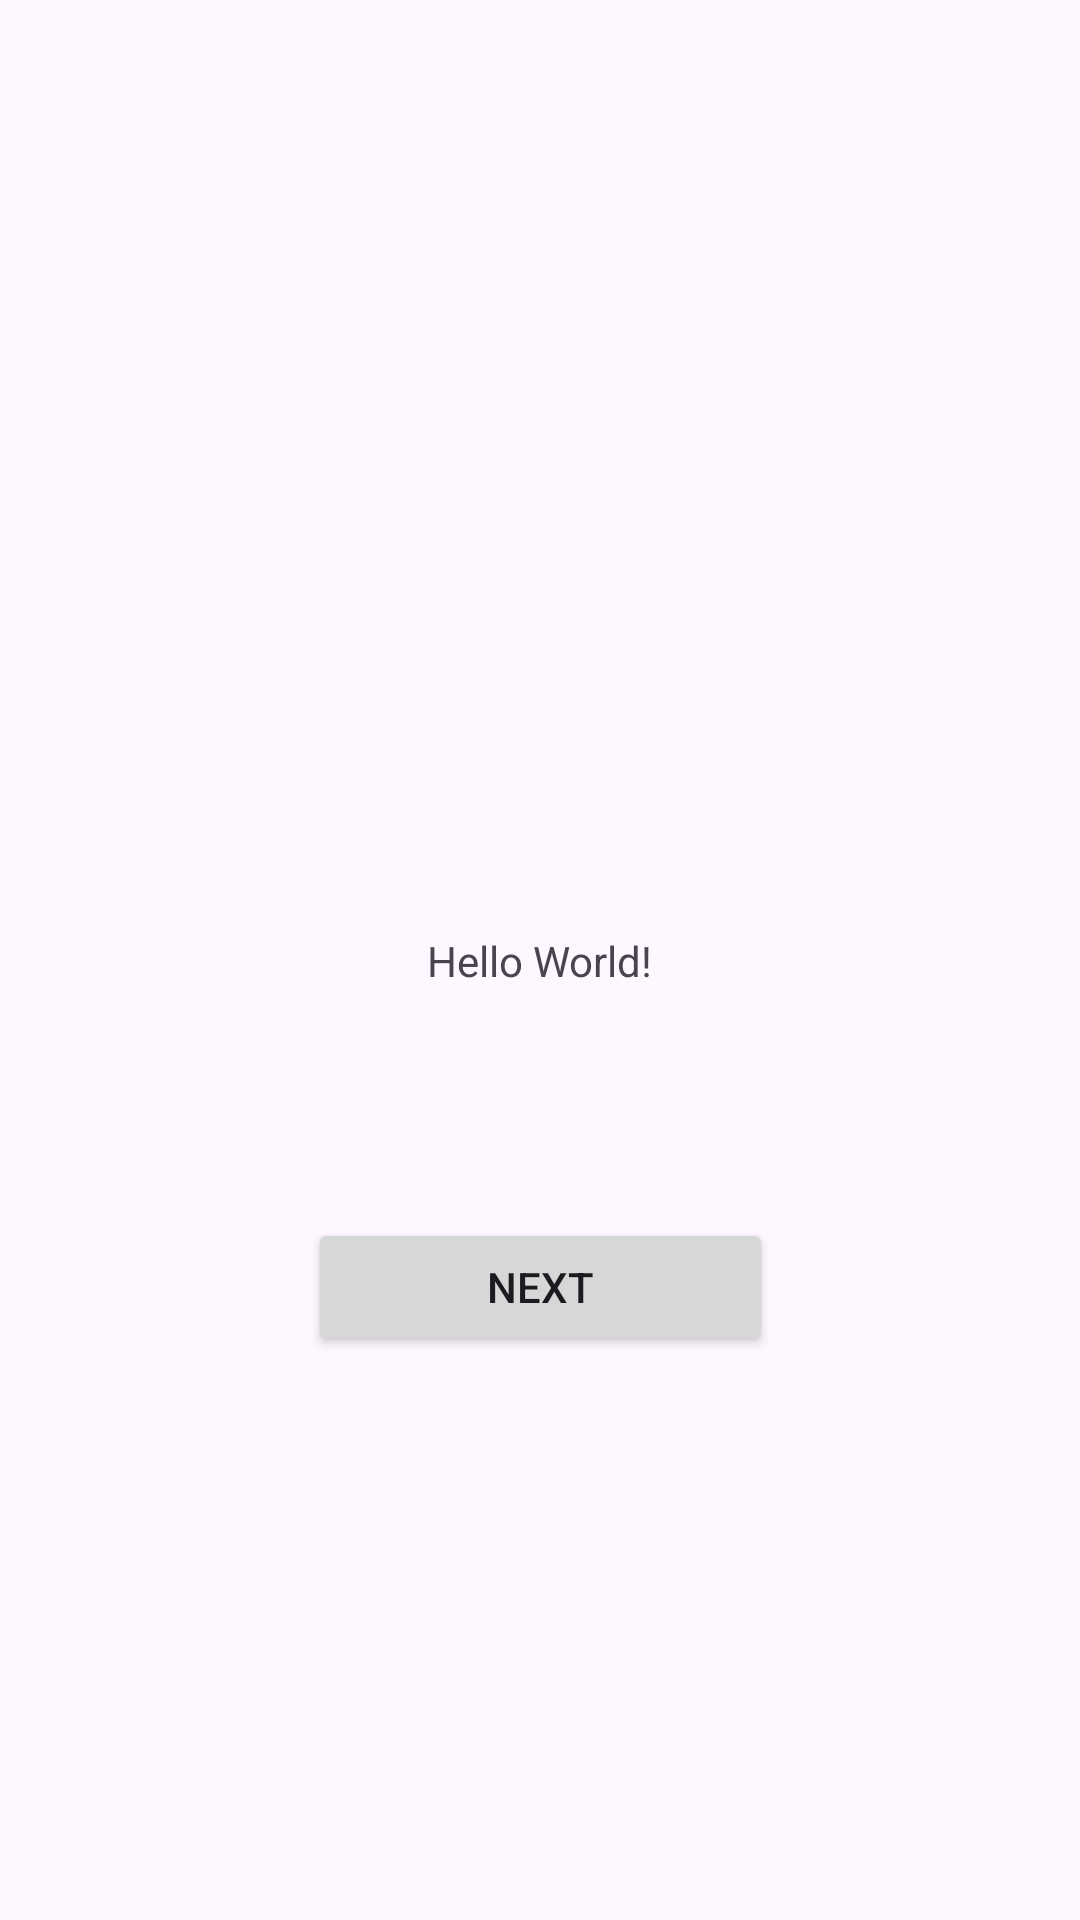

Produce the Android XML layout that renders to this screen, including the resource entries it uses.
<!-- AndroidManifest.xml: application theme Theme.MobileNN -->
<!-- res/layout/activity_main.xml -->
<?xml version="1.0" encoding="utf-8"?>
<androidx.constraintlayout.widget.ConstraintLayout xmlns:android="http://schemas.android.com/apk/res/android"
    xmlns:app="http://schemas.android.com/apk/res-auto"
    xmlns:tools="http://schemas.android.com/tools"
    android:id="@+id/main"
    android:layout_width="match_parent"
    android:layout_height="match_parent"
    tools:context=".MainActivity">

    <TextView
        android:id="@+id/centralText"
        android:layout_width="wrap_content"
        android:layout_height="wrap_content"
        android:text="Hello World!"
        app:layout_constraintBottom_toBottomOf="parent"
        app:layout_constraintEnd_toEndOf="parent"
        app:layout_constraintStart_toStartOf="parent"
        app:layout_constraintTop_toTopOf="parent" />

    <Button
        android:id="@+id/nextButton"
        android:layout_width="155dp"
        android:layout_height="46dp"
        android:layout_marginBottom="188dp"
        android:text="Next"
        app:layout_constraintBottom_toBottomOf="parent"
        app:layout_constraintEnd_toEndOf="parent"
        app:layout_constraintStart_toStartOf="parent" />

</androidx.constraintlayout.widget.ConstraintLayout>
<!-- resources referenced by this layout -->
<resources>
  <style name="Theme.MobileNN" parent="Base.Theme.MobileNN" />
  <style name="Base.Theme.MobileNN" parent="Theme.Material3.DayNight.NoActionBar">
          
          
      </style>
</resources>
